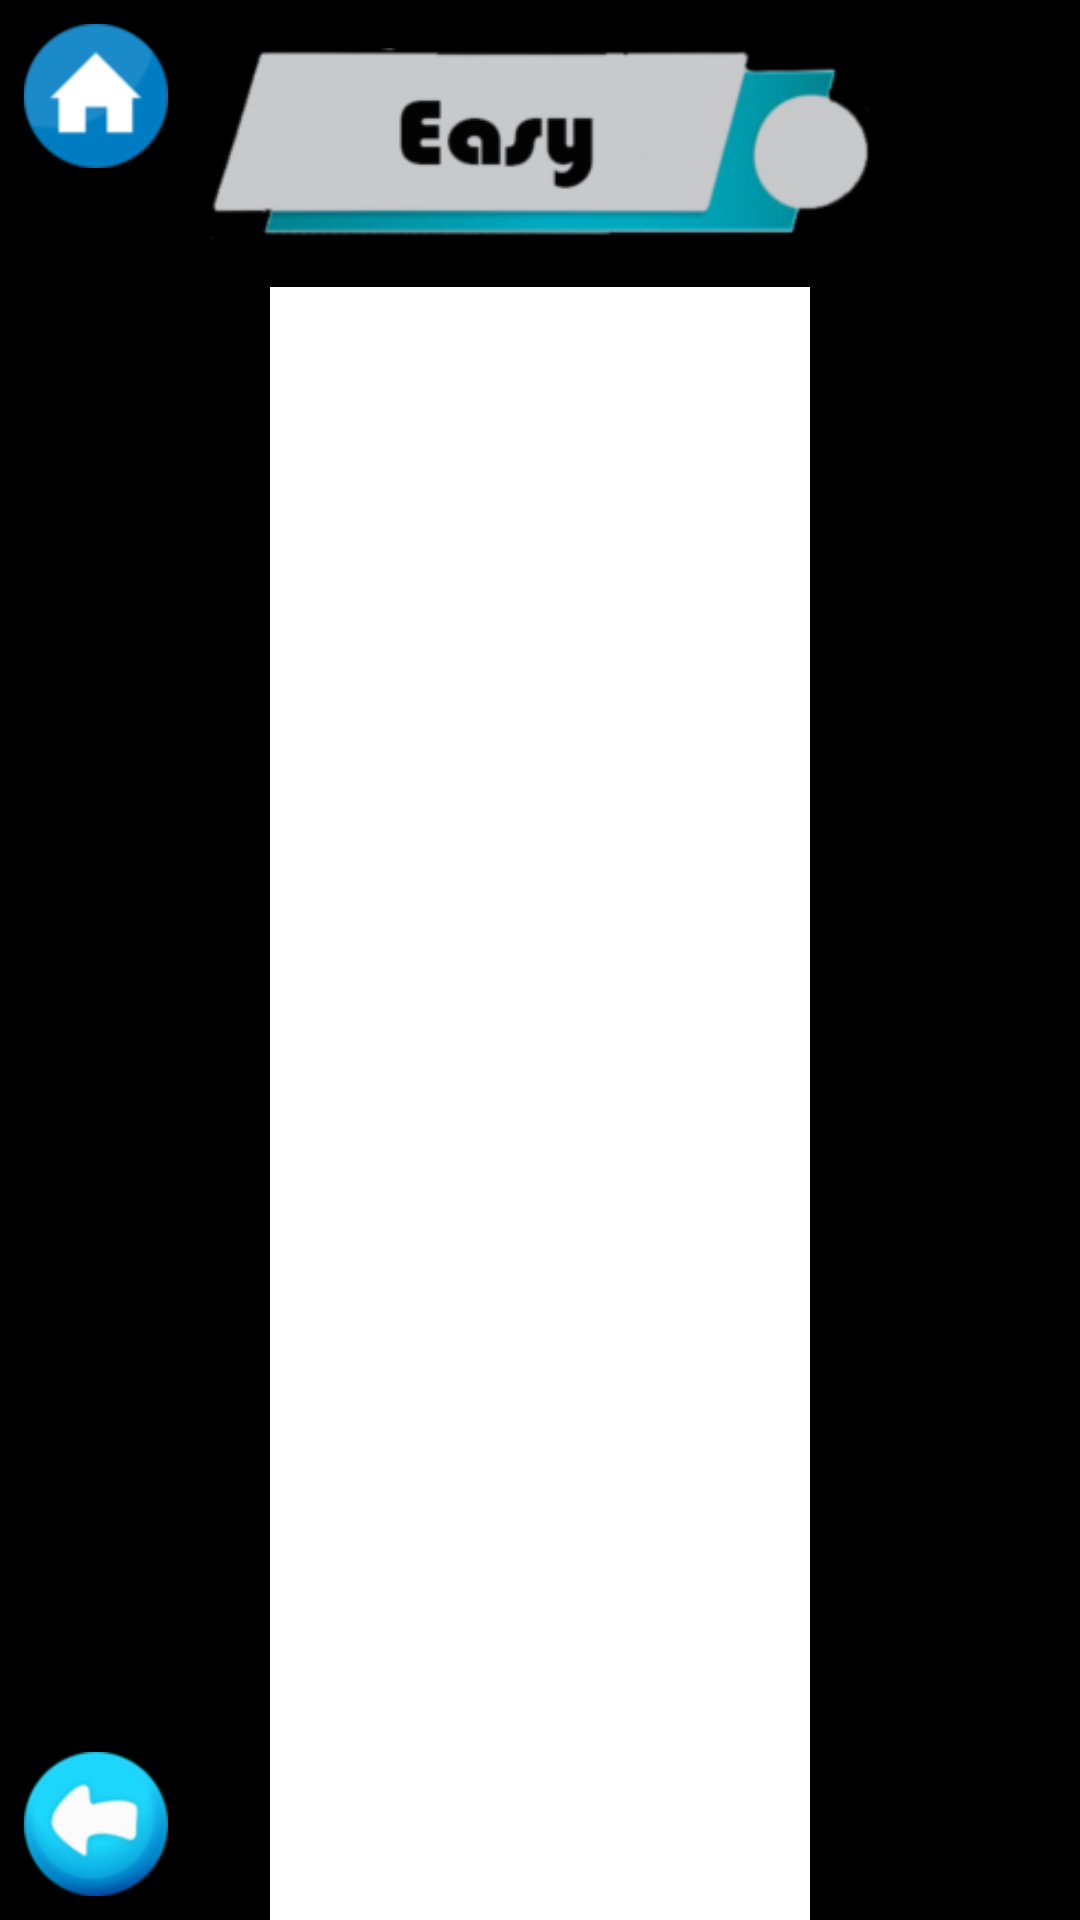

The Android layout XML behind this screen, and the referenced resources:
<!-- AndroidManifest.xml: application theme AppTheme -->
<!-- res/layout/activity_easy_question.xml -->
<?xml version="1.0" encoding="utf-8"?>
<RelativeLayout android:background="@drawable/background_main"
                android:id="@+id/activity_level_selection"
                android:layout_height="match_parent"
                android:layout_width="match_parent"
                xmlns:android="http://schemas.android.com/apk/res/android"
                xmlns:tools="http://schemas.android.com/tools"
                tools:context="himka.gamehimka.activity.SubLevelSelectionActivity">

    <ImageView
        android:adjustViewBounds="true"
        android:id="@+id/sub_level"
        android:src="@drawable/ic_easy"
        android:layout_centerHorizontal="true"
        android:layout_gravity="center_horizontal"
        android:layout_height="wrap_content"
        android:layout_margin="16dp"
        android:layout_width="220dp"/>

    <ImageView
        android:id="@+id/button_home"
        android:layout_height="wrap_content"
        android:layout_margin="8dp"
        android:layout_width="wrap_content"
        android:src="@drawable/ic_home"/>

    <ImageView
        android:id="@+id/button_back"
        android:layout_alignParentBottom="true"
        android:layout_height="wrap_content"
        android:layout_margin="8dp"
        android:layout_width="wrap_content"
        android:src="@drawable/ic_back"/>

    <LinearLayout
        android:layout_below="@id/sub_level"
        android:layout_height="match_parent"
        android:layout_width="match_parent"
        android:orientation="horizontal"
        android:weightSum="4">

        <View
            android:layout_height="match_parent"
            android:layout_weight="1"
            android:layout_width="0dp"/>

        
        <FrameLayout
            android:background="@android:color/white"
            android:id="@+id/fragment"
            android:layout_height="match_parent"
            android:layout_weight="2"
            android:layout_width="0dp"/>

    </LinearLayout>

</RelativeLayout>
<!-- resources referenced by this layout -->
<resources>
  <!-- drawable ic_back: png bitmap (drawable-hdpi, 6818 bytes) -->
  <!-- drawable ic_easy: png bitmap (drawable-hdpi, 12834 bytes) -->
  <!-- drawable ic_home: png bitmap (drawable-hdpi, 5256 bytes) -->
  <style name="AppTheme" parent="android:Theme.Black.NoTitleBar.Fullscreen">
          
          
          
          
          <item name="android:textColor">#000000</item>
      </style>
</resources>
